Run: headless pygame with SDL's dummy video driver; simulated clock (each Clock.tick advances the game by its frame time, no real sleeping); random seed 0; keys injected as events and as key.get_pressed() state; no mouse input.
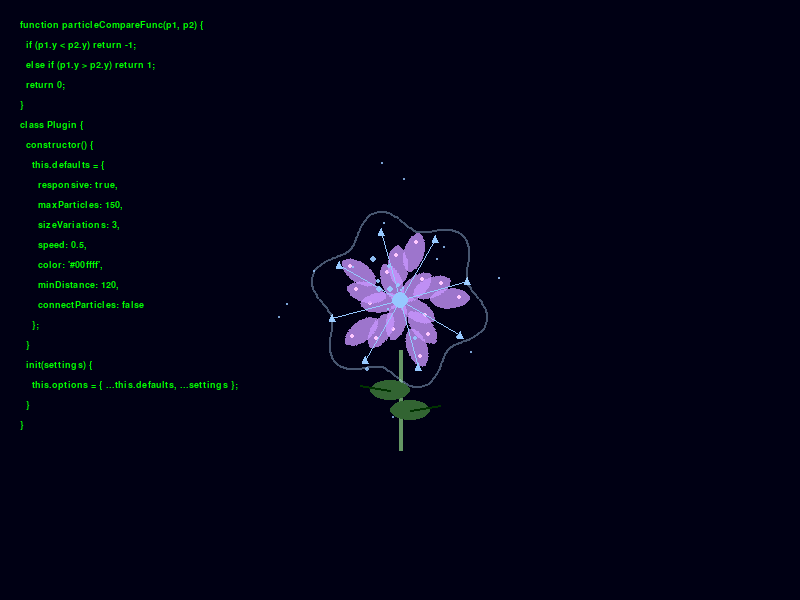
Frame 1 of 4 · flips 1–60 · no input
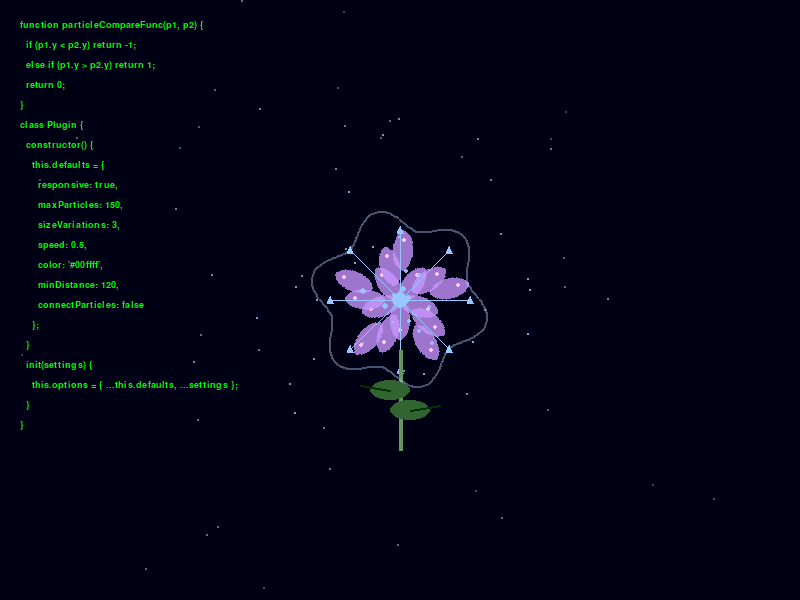
Frame 2 of 4 · flips 61–180 · tapped SPACE, RETURN · held RIGHT (→), D
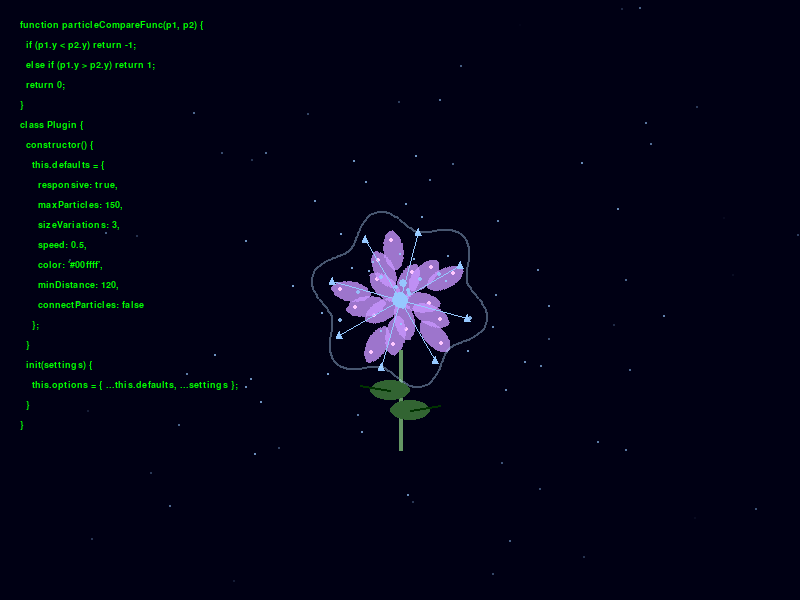
Frame 3 of 4 · flips 181–300 · held DOWN (↓), S
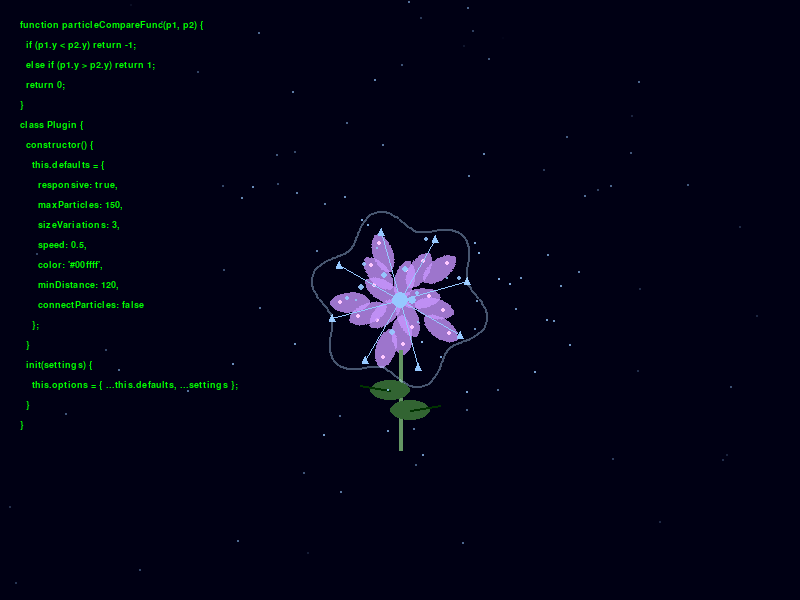
Frame 4 of 4 · flips 301–420 · held LEFT (←), A, UP (↑), W

The pygame program that drew these frames:

import pygame
import random
import math

# 初始化pygame
pygame.init()
width, height = 800, 600
screen = pygame.display.set_mode((width, height))
pygame.display.set_caption("冰晶玫瑰与代码")
clock = pygame.time.Clock()

# 定义粒子类
class Particle:
    def __init__(self, x, y, color, size, speed, angle):
        self.x = x
        self.y = y
        self.color = color
        self.size = size
        self.speed = speed
        self.angle = angle
        self.vx = math.cos(angle) * speed
        self.vy = math.sin(angle) * speed
        self.life = 255  # 粒子生命周期（透明度）

    def update(self):
        self.x += self.vx
        self.y += self.vy
        self.life -= 1  # 生命周期减少
        # 粒子大小随生命周期变化
        self.size = max(1, self.size * 0.98)

    def draw(self, surface):
        if self.life > 0:
            # 设置透明度
            alpha_surface = pygame.Surface((self.size * 2, self.size * 2), pygame.SRCALPHA)
            pygame.draw.circle(alpha_surface, (*self.color, self.life), (self.size, self.size), self.size)
            surface.blit(alpha_surface, (self.x - self.size, self.y - self.size))

# 玫瑰绘制函数
def draw_rose(x, y, surface, angle_offset=0):
    # 绘制真正的玫瑰花瓣，同时添加冰晶光效
    color_petal = (200, 150, 255)  # 花瓣颜色
    color_highlight = (255, 200, 255)  # 高光
    color_crystal = (150, 200, 255)  # 冰晶颜色
    
    # 绘制多层花瓣
    layers = 3
    petals_per_layer = 5
    for layer in range(layers):
        radius = 20 + layer * 15
        for petal in range(petals_per_layer):
            angle = petal * (360 / petals_per_layer) + angle_offset + layer * 20
            rad_angle = math.radians(angle)
            
            # 花瓣位置
            petal_x = x + radius * math.cos(rad_angle)
            petal_y = y + radius * math.sin(rad_angle)
            
            # 绘制花瓣（椭圆）
            petal_surface = pygame.Surface((40, 20), pygame.SRCALPHA)
            pygame.draw.ellipse(petal_surface, (*color_petal, 200), (0, 0, 40, 20))
            # 旋转花瓣
            rotated_petal = pygame.transform.rotate(petal_surface, -angle)
            petal_rect = rotated_petal.get_rect(center=(petal_x, petal_y))
            surface.blit(rotated_petal, petal_rect)
            
            # 添加冰晶高光
            highlight_x = petal_x + 10 * math.cos(rad_angle)
            highlight_y = petal_y + 10 * math.sin(rad_angle)
            pygame.draw.circle(surface, color_highlight, (int(highlight_x), int(highlight_y)), 2)
    
    # 中心
    pygame.draw.circle(surface, color_crystal, (x, y), 8)
    
    # 添加冰晶枝条
    for i in range(8):
        angle = i * 45 + angle_offset
        rad_angle = math.radians(angle)
        end_x = x + 70 * math.cos(rad_angle)
        end_y = y + 70 * math.sin(rad_angle)
        pygame.draw.line(surface, color_crystal, (x, y), (end_x, end_y), 1)
        # 小晶体
        pygame.draw.polygon(surface, color_crystal, [(end_x, end_y-4), (end_x-3, end_y+3), (end_x+3, end_y+3)])
    
    # 绘制花柄
    stem_color = (100, 150, 100)  # 绿色花柄
    pygame.draw.line(surface, stem_color, (x, y + 50), (x, y + 150), 4)
    
    # 绘制叶子
    leaf_color = (50, 100, 50)
    # 左叶子
    pygame.draw.ellipse(surface, leaf_color, (x - 30, y + 80, 40, 20))
    pygame.draw.line(surface, (0, 50, 0), (x - 10, y + 90), (x - 40, y + 85), 2)  # 叶脉
    # 右叶子
    pygame.draw.ellipse(surface, leaf_color, (x - 10, y + 100, 40, 20))
    pygame.draw.line(surface, (0, 50, 0), (x + 10, y + 110), (x + 40, y + 105), 2)  # 叶脉
    
    # 绘制环绕的光环（需要在支持 alpha 的图层上绘制，再 blit 到主 surface）
    halo_surface = pygame.Surface(surface.get_size(), pygame.SRCALPHA)
    for i in range(360):
        angle = math.radians(i)
        radius = 80 + math.sin(math.radians(i * 6)) * 10
        px = x + math.cos(angle) * radius
        py = y + math.sin(angle) * radius
        pygame.draw.circle(halo_surface, (180, 220, 255, 100), (int(px), int(py)), 1)
    surface.blit(halo_surface, (0, 0))

# 代码文本
code_text = [
    "function particleCompareFunc(p1, p2) {",
    "  if (p1.y < p2.y) return -1;",
    "  else if (p1.y > p2.y) return 1;",
    "  return 0;",
    "}",
    "class Plugin {",
    "  constructor() {",
    "    this.defaults = {",
    "      responsive: true,",
    "      maxParticles: 150,",
    "      sizeVariations: 3,",
    "      speed: 0.5,",
    "      color: '#00ffff',",
    "      minDistance: 120,",
    "      connectParticles: false",
    "    };",
    "  }",
    "  init(settings) {",
    "    this.options = { ...this.defaults, ...settings };",
    "  }",
    "}"
]

particles = []
angle_offset = 0
running = True

while running:
    for event in pygame.event.get():
        if event.type == pygame.QUIT:
            running = False

    angle_offset += 0.5  # 旋转角度

    screen.fill((0, 0, 20))  # 黑色背景

    # 绘制代码
    font = pygame.font.SysFont("consolas", 14)
    for i, line in enumerate(code_text):
        text_surface = font.render(line, True, (0, 255, 0))
        screen.blit(text_surface, (20, 20 + i * 20))

    # 绘制冰晶玫瑰
    rose_x, rose_y = width // 2, height // 2
    draw_rose(rose_x, rose_y, screen, angle_offset)

    # 生成粒子
    if random.random() < 0.5:  # 控制粒子生成频率
        angle = random.uniform(0, math.pi * 2)
        speed = random.uniform(1, 3)
        size = random.uniform(2, 5)
        color = (150, 200, 255)
        particle = Particle(rose_x, rose_y, color, size, speed, angle)
        particles.append(particle)

    # 更新并绘制粒子
    for particle in particles[:]:
        particle.update()
        particle.draw(screen)
        if particle.life <= 0:
            particles.remove(particle)

    pygame.display.flip()
    clock.tick(60)

pygame.quit()
